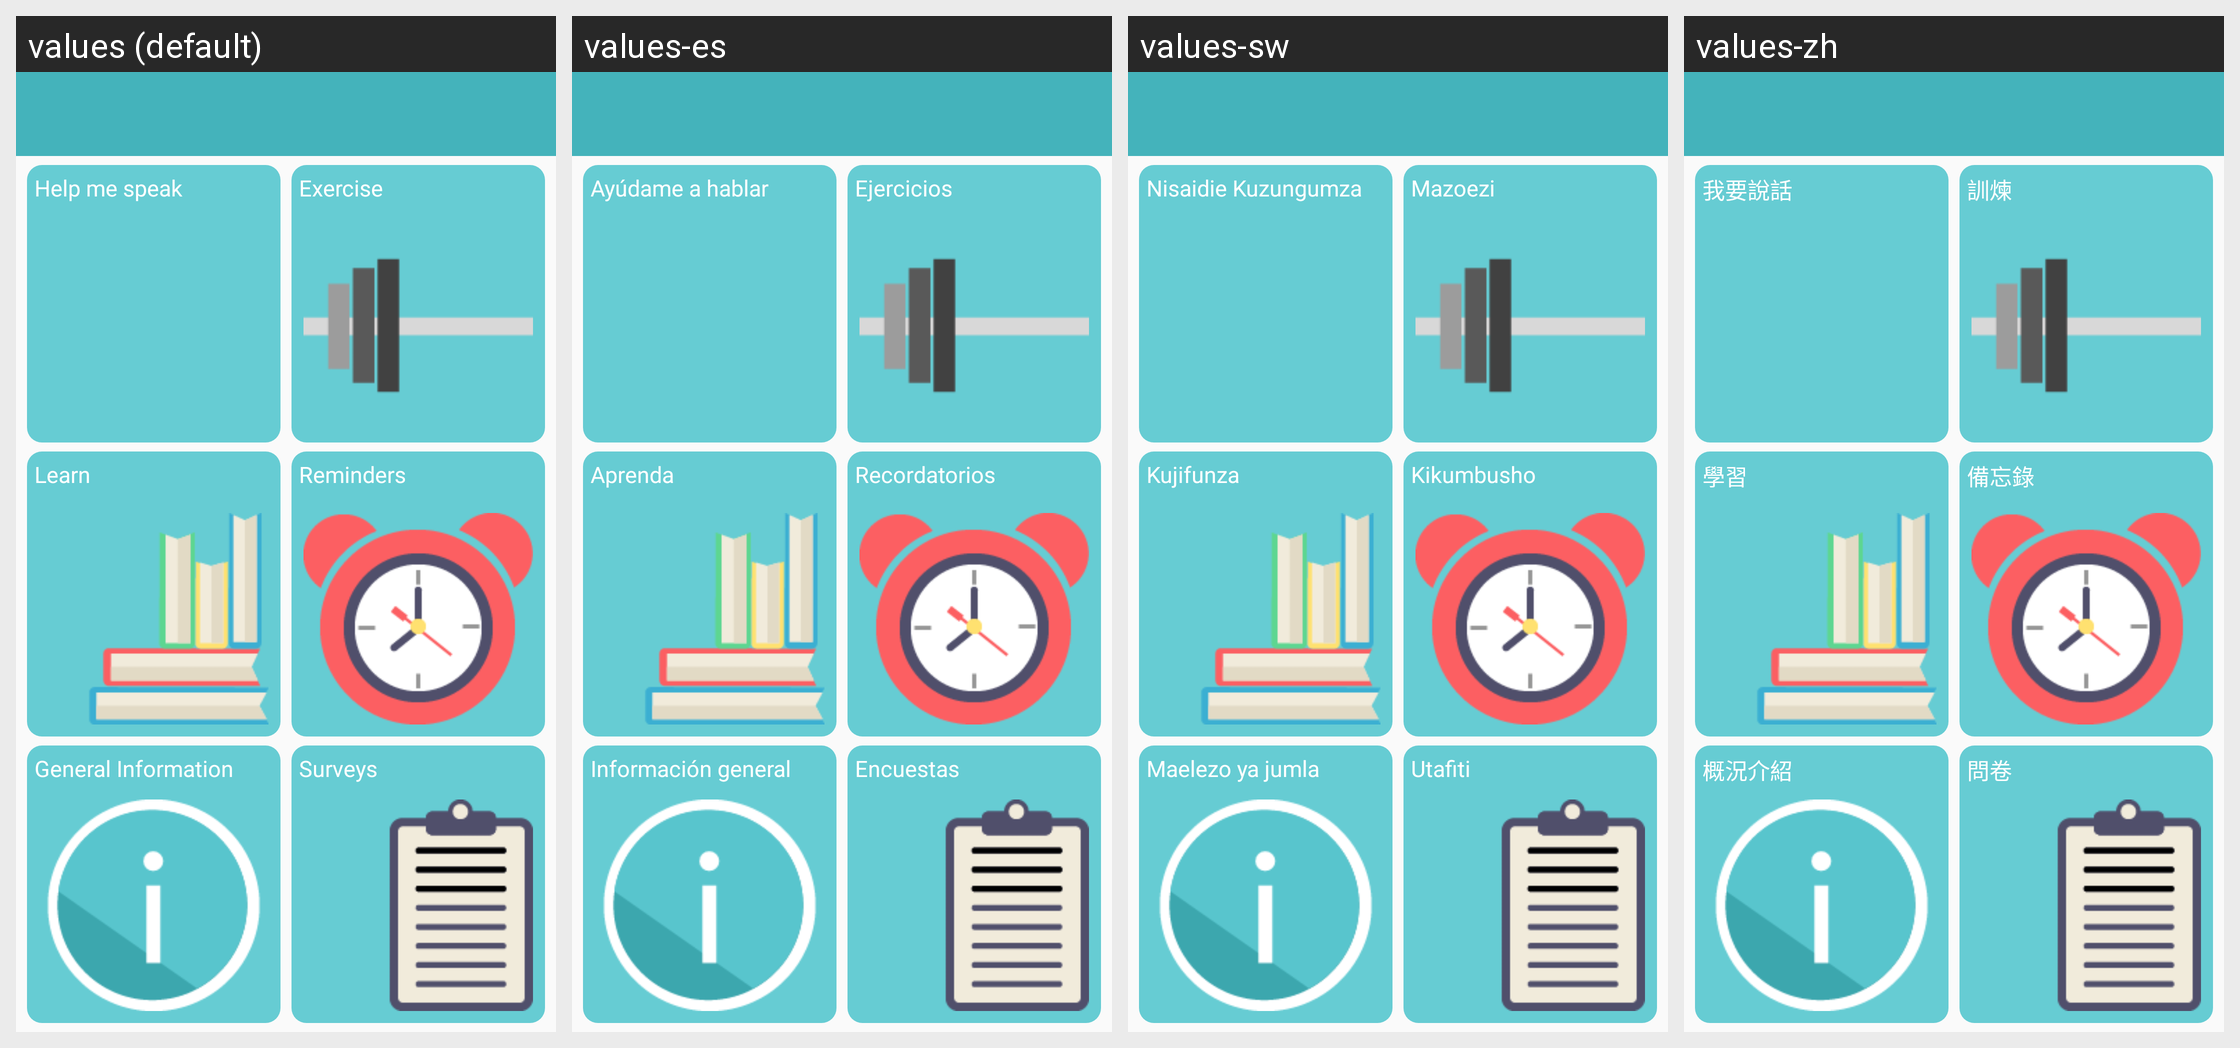

The Android screen above is rendered under several locales of the same app. Produce the string resources it draws, with the default and per-locale values.
Android screen res/layout/activity_main2.xml rendered under 4 locales, left to right: values (default), values-es, values-sw, values-zh. Device: Nexus 5 (rendered at 1080×1920; each locale shown at half size, 540×960, under a caption strip naming it); theme Theme.AppCompat.Light.NoActionBar.
Other locales in the repository, not shown: values-fil, values-fr, values-ne.
Strings drawn on this screen, with the default value and each locale's value (text and hints the layout hard-codes, and strings that could not be matched under every locale, appear in the picture but are not listed):

help_me_speak
  values: Help me speak
  values-es: Ayúdame a hablar
  values-sw: Nisaidie Kuzungumza
  values-zh: 我要說話

exercise
  values: Exercise
  values-es: Ejercicios
  values-sw: Mazoezi
  values-zh: 訓煉

learn
  values: Learn
  values-es: Aprenda
  values-sw: Kujifunza
  values-zh: 學習

reminders
  values: Reminders
  values-es: Recordatorios
  values-sw: Kikumbusho
  values-zh: 備忘錄

general_info
  values: General Information
  values-es: Información general
  values-sw: Maelezo ya jumla
  values-zh: 概況介紹

survey
  values: Surveys
  values-es: Encuestas
  values-sw: Utafiti
  values-zh: 問卷
